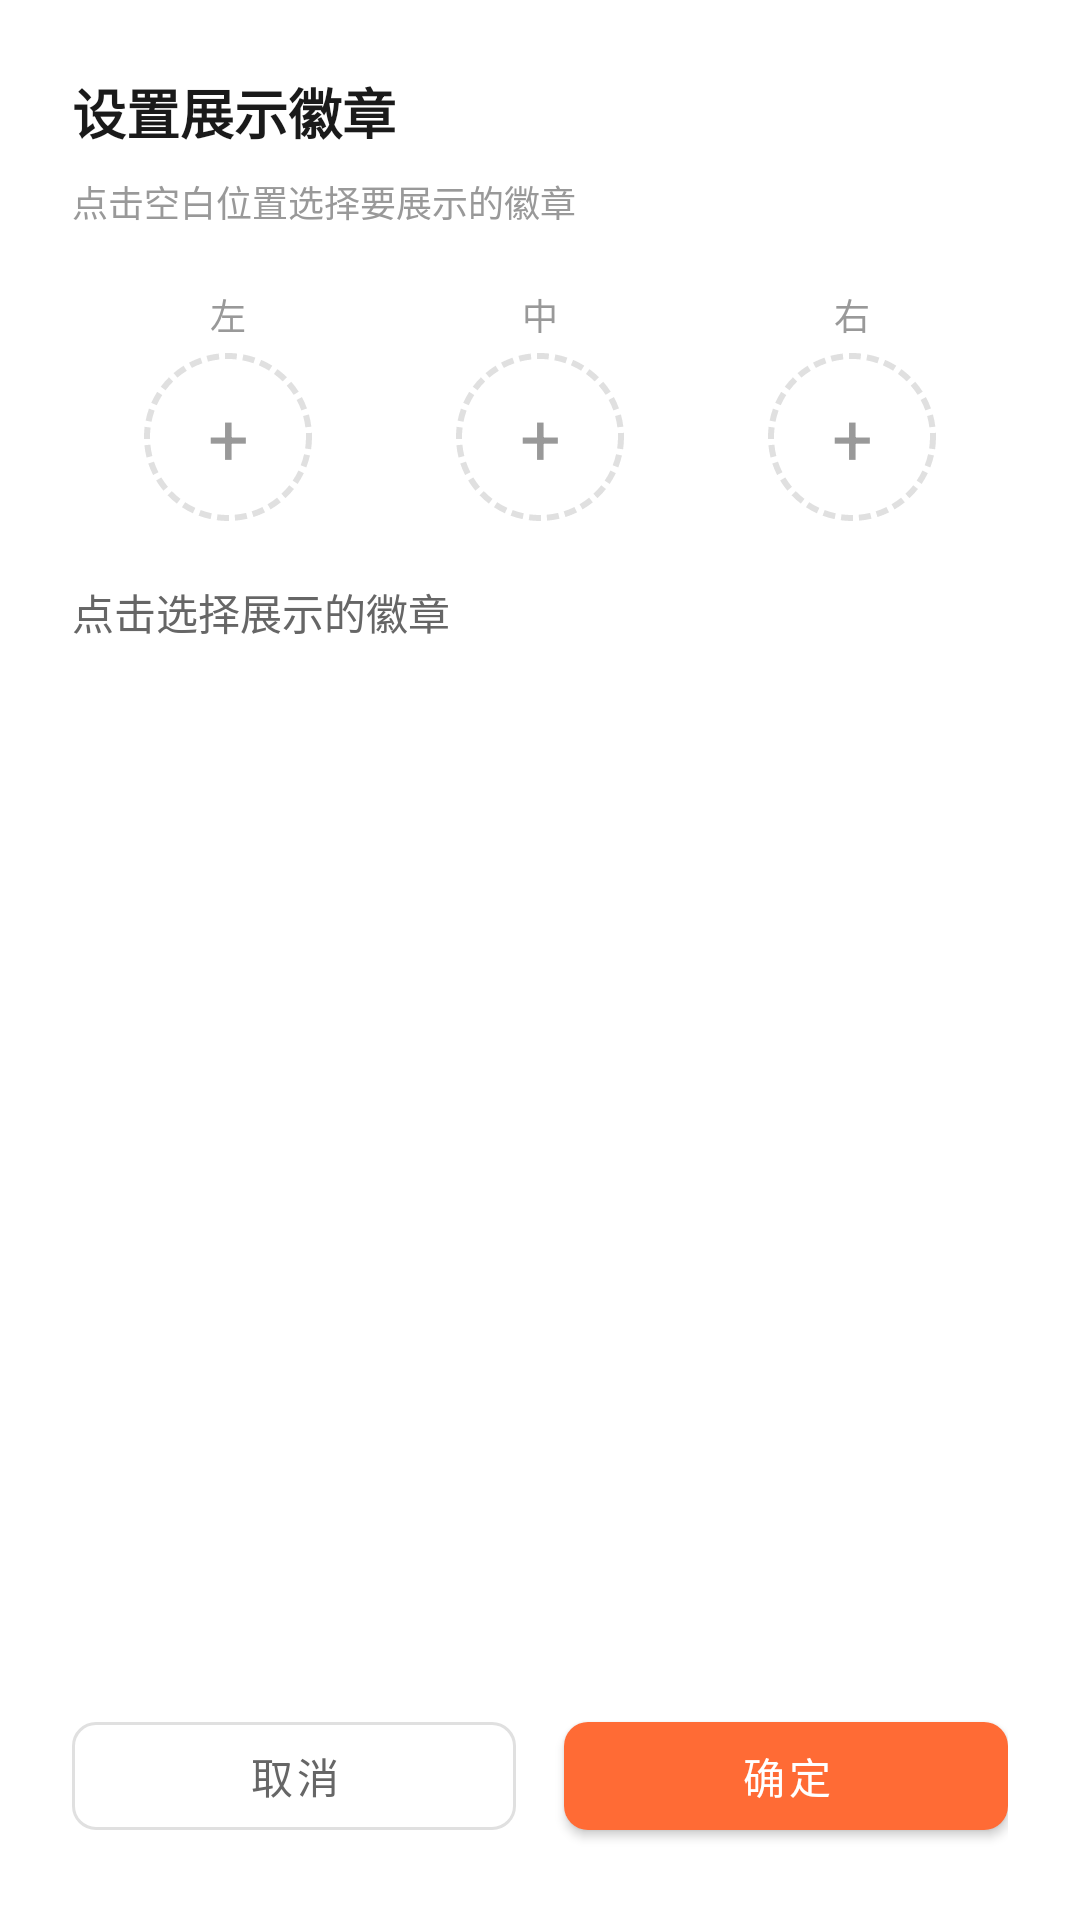

Produce the Android XML layout that renders to this screen, including the resource entries it uses.
<!-- AndroidManifest.xml: application theme Theme.MyApplication -->
<!-- res/layout/dialog_badge_display_settings.xml -->
<?xml version="1.0" encoding="utf-8"?>
<LinearLayout xmlns:android="http://schemas.android.com/apk/res/android"
    xmlns:app="http://schemas.android.com/apk/res-auto"
    android:layout_width="match_parent"
    android:layout_height="wrap_content"
    android:orientation="vertical"
    android:padding="24dp"
    android:background="@color/bg_card">

    <TextView
        android:id="@+id/dialogTitle"
        android:layout_width="wrap_content"
        android:layout_height="wrap_content"
        android:text="设置展示徽章"
        android:textColor="@color/text_primary"
        android:textSize="18sp"
        android:textStyle="bold" />

    <TextView
        android:layout_width="wrap_content"
        android:layout_height="wrap_content"
        android:layout_marginTop="8dp"
        android:text="点击空白位置选择要展示的徽章"
        android:textColor="@color/text_muted"
        android:textSize="12sp" />

    
    <LinearLayout
        android:id="@+id/slotsContainer"
        android:layout_width="match_parent"
        android:layout_height="wrap_content"
        android:layout_marginTop="20dp"
        android:orientation="horizontal"
        android:gravity="center">

        
        <LinearLayout
            android:id="@+id/slot1Container"
            android:layout_width="0dp"
            android:layout_height="wrap_content"
            android:layout_weight="1"
            android:orientation="vertical"
            android:gravity="center">

            <TextView
                android:layout_width="wrap_content"
                android:layout_height="wrap_content"
                android:text="左"
                android:textColor="@color/text_muted"
                android:textSize="12sp" />

            <FrameLayout
                android:id="@+id/slot1"
                android:layout_width="56dp"
                android:layout_height="56dp"
                android:layout_marginTop="4dp"
                android:background="@drawable/bg_badge_slot_empty"
                android:clickable="true"
                android:focusable="true">

                <ImageView
                    android:id="@+id/slot1Icon"
                    android:layout_width="match_parent"
                    android:layout_height="match_parent"
                    android:padding="8dp"
                    android:src="@drawable/ic_star"
                    android:visibility="gone" />

                <TextView
                    android:id="@+id/slot1Label"
                    android:layout_width="match_parent"
                    android:layout_height="match_parent"
                    android:gravity="center"
                    android:text="+"
                    android:textColor="@color/text_muted"
                    android:textSize="24sp" />
            </FrameLayout>

            <TextView
                android:id="@+id/slot1BadgeName"
                android:layout_width="wrap_content"
                android:layout_height="wrap_content"
                android:layout_marginTop="4dp"
                android:gravity="center"
                android:maxWidth="70dp"
                android:text=""
                android:textColor="@color/vip_gold"
                android:textSize="10sp"
                android:visibility="gone" />
        </LinearLayout>

        
        <LinearLayout
            android:id="@+id/slot2Container"
            android:layout_width="0dp"
            android:layout_height="wrap_content"
            android:layout_weight="1"
            android:orientation="vertical"
            android:gravity="center">

            <TextView
                android:layout_width="wrap_content"
                android:layout_height="wrap_content"
                android:text="中"
                android:textColor="@color/text_muted"
                android:textSize="12sp" />

            <FrameLayout
                android:id="@+id/slot2"
                android:layout_width="56dp"
                android:layout_height="56dp"
                android:layout_marginTop="4dp"
                android:background="@drawable/bg_badge_slot_empty"
                android:clickable="true"
                android:focusable="true">

                <ImageView
                    android:id="@+id/slot2Icon"
                    android:layout_width="match_parent"
                    android:layout_height="match_parent"
                    android:padding="8dp"
                    android:src="@drawable/ic_star"
                    android:visibility="gone" />

                <TextView
                    android:id="@+id/slot2Label"
                    android:layout_width="match_parent"
                    android:layout_height="match_parent"
                    android:gravity="center"
                    android:text="+"
                    android:textColor="@color/text_muted"
                    android:textSize="24sp" />
            </FrameLayout>

            <TextView
                android:id="@+id/slot2BadgeName"
                android:layout_width="wrap_content"
                android:layout_height="wrap_content"
                android:layout_marginTop="4dp"
                android:gravity="center"
                android:maxWidth="70dp"
                android:text=""
                android:textColor="@color/vip_gold"
                android:textSize="10sp"
                android:visibility="gone" />
        </LinearLayout>

        
        <LinearLayout
            android:id="@+id/slot3Container"
            android:layout_width="0dp"
            android:layout_height="wrap_content"
            android:layout_weight="1"
            android:orientation="vertical"
            android:gravity="center">

            <TextView
                android:layout_width="wrap_content"
                android:layout_height="wrap_content"
                android:text="右"
                android:textColor="@color/text_muted"
                android:textSize="12sp" />

            <FrameLayout
                android:id="@+id/slot3"
                android:layout_width="56dp"
                android:layout_height="56dp"
                android:layout_marginTop="4dp"
                android:background="@drawable/bg_badge_slot_empty"
                android:clickable="true"
                android:focusable="true">

                <ImageView
                    android:id="@+id/slot3Icon"
                    android:layout_width="match_parent"
                    android:layout_height="match_parent"
                    android:padding="8dp"
                    android:src="@drawable/ic_star"
                    android:visibility="gone" />

                <TextView
                    android:id="@+id/slot3Label"
                    android:layout_width="match_parent"
                    android:layout_height="match_parent"
                    android:gravity="center"
                    android:text="+"
                    android:textColor="@color/text_muted"
                    android:textSize="24sp" />
            </FrameLayout>

            <TextView
                android:id="@+id/slot3BadgeName"
                android:layout_width="wrap_content"
                android:layout_height="wrap_content"
                android:layout_marginTop="4dp"
                android:gravity="center"
                android:maxWidth="70dp"
                android:text=""
                android:textColor="@color/vip_gold"
                android:textSize="10sp"
                android:visibility="gone" />
        </LinearLayout>
    </LinearLayout>

    
    <TextView
        android:layout_width="wrap_content"
        android:layout_height="wrap_content"
        android:layout_marginTop="20dp"
        android:text="点击选择展示的徽章"
        android:textColor="@color/text_secondary"
        android:textSize="14sp" />

    <androidx.core.widget.NestedScrollView
        android:layout_width="match_parent"
        android:layout_height="0dp"
        android:layout_weight="1"
        android:layout_marginTop="8dp"
        android:maxHeight="200dp">

        <LinearLayout
            android:id="@+id/badgeListContainer"
            android:layout_width="match_parent"
            android:layout_height="wrap_content"
            android:orientation="vertical" />
    </androidx.core.widget.NestedScrollView>

    
    <LinearLayout
        android:layout_width="match_parent"
        android:layout_height="wrap_content"
        android:layout_marginTop="16dp"
        android:orientation="horizontal">

        <com.google.android.material.button.MaterialButton
            android:id="@+id/cancelBtn"
            style="@style/Widget.MaterialComponents.Button.OutlinedButton"
            android:layout_width="0dp"
            android:layout_height="wrap_content"
            android:layout_weight="1"
            android:layout_marginEnd="8dp"
            android:text="取消"
            android:textColor="@color/text_secondary"
            app:backgroundTint="@color/white_5"
            app:strokeColor="@color/border_color"
            app:cornerRadius="8dp" />

        <com.google.android.material.button.MaterialButton
            android:id="@+id/confirmBtn"
            android:layout_width="0dp"
            android:layout_height="wrap_content"
            android:layout_weight="1"
            android:layout_marginStart="8dp"
            android:text="确定"
            android:textColor="@color/white"
            app:backgroundTint="@color/primary"
            app:cornerRadius="8dp" />
    </LinearLayout>

</LinearLayout>
<!-- resources referenced by this layout -->
<resources>
  <color name="bg_card">#FFFFFF</color>
  <color name="border_color">#E0E0E0</color>
  <color name="primary">#FF6B35</color>
  <color name="text_muted">#999999</color>
  <color name="text_primary">#1A1A1A</color>
  <color name="text_secondary">#666666</color>
  <color name="vip_gold">#FFD700</color>
  <color name="white">#FFFFFFFF</color>
  <color name="white_5">#0DFFFFFF</color>
  <!-- drawable bg_badge_slot_empty (drawable) -->
  <?xml version="1.0" encoding="utf-8"?>
  <shape xmlns:android="http://schemas.android.com/apk/res/android"
      android:shape="oval">
      <stroke
          android:width="2dp"
          android:color="@color/border_color"
          android:dashWidth="4dp"
          android:dashGap="2dp" />
      <solid android:color="@android:color/transparent" />
  </shape>
  <!-- drawable ic_star (drawable) -->
  <?xml version="1.0" encoding="utf-8"?>
  <vector xmlns:android="http://schemas.android.com/apk/res/android"
      android:width="24dp"
      android:height="24dp"
      android:viewportWidth="24"
      android:viewportHeight="24">
      <path
          android:strokeColor="@color/vip_gold"
          android:strokeWidth="2"
          android:pathData="M12 2L15.09 8.26 22 9.27 17 14.14 18.18 21.02 12 17.77 5.82 21.02 7 14.14 2 9.27 8.91 8.26z"/>
  </vector>
  <style name="Theme.MyApplication" parent="Theme.MaterialComponents.DayNight.NoActionBar">
          
          <item name="colorPrimary">@color/primary</item>
          <item name="colorPrimaryVariant">@color/primary_dark</item>
          <item name="colorOnPrimary">@color/white</item>
          
          <item name="colorSecondary">@color/accent</item>
          <item name="colorSecondaryVariant">@color/accent_dark</item>
          <item name="colorOnSecondary">@color/black</item>
          
          <item name="android:statusBarColor">@color/bg_dark</item>
          <item name="android:navigationBarColor">@color/bg_dark</item>
          
          <item name="android:windowBackground">@color/bg_dark</item>
          <item name="android:colorBackground">@color/bg_dark</item>
          
          <item name="android:textColorPrimary">@color/text_primary</item>
          <item name="android:textColorSecondary">@color/text_secondary</item>
          
          <item name="windowActionBar">false</item>
          <item name="windowNoTitle">true</item>
      </style>
  <color name="primary_dark">#E55A25</color>
  <color name="accent">#00FF88</color>
  <color name="accent_dark">#00DD77</color>
  <color name="black">#FF000000</color>
  <color name="bg_dark">#F5F5F5</color>
</resources>
